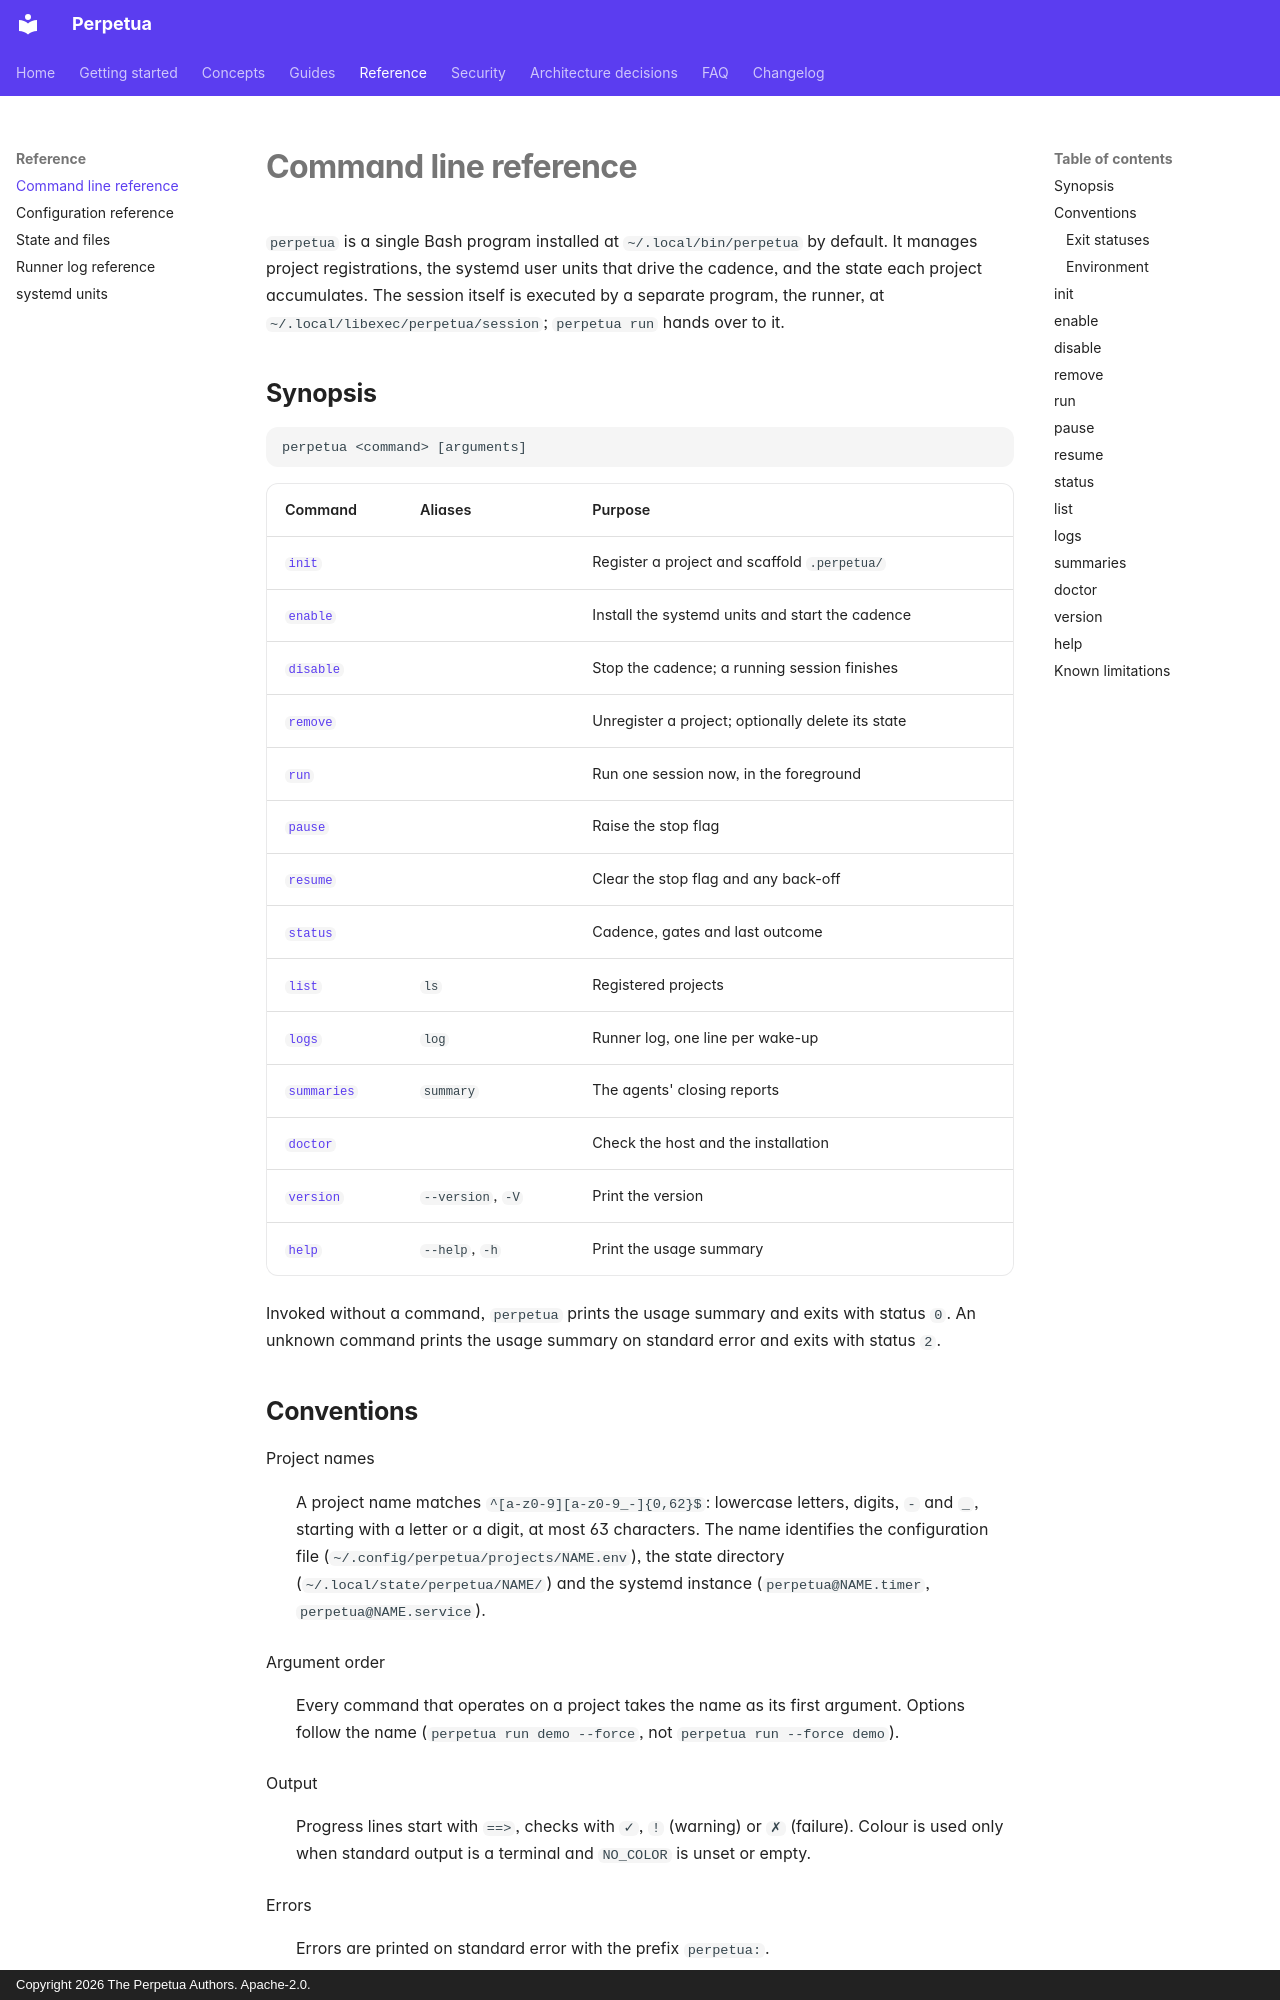

repository: koffih/perpetua · page: reference/cli/index.html · generator: mkdocs · copyright: Copyright 2026 The Perpetua Authors. Apache-2.0.

---
description: Complete reference of the perpetua command line, its commands, options, output and exit statuses.
---

# Command line reference

`perpetua` is a single Bash program installed at `~/.local/bin/perpetua` by default. It manages project registrations, the systemd user units that drive the cadence, and the state each project accumulates. The session itself is executed by a separate program, the runner, at `~/.local/libexec/perpetua/session`; `perpetua run` hands over to it.

## Synopsis

```text
perpetua <command> [arguments]
```

| Command | Aliases | Purpose |
| --- | --- | --- |
| [`init`](#init) | | Register a project and scaffold `.perpetua/` |
| [`enable`](#enable) | | Install the systemd units and start the cadence |
| [`disable`](#disable) | | Stop the cadence; a running session finishes |
| [`remove`](#remove) | | Unregister a project; optionally delete its state |
| [`run`](#run) | | Run one session now, in the foreground |
| [`pause`](#pause) | | Raise the stop flag |
| [`resume`](#resume) | | Clear the stop flag and any back-off |
| [`status`](#status) | | Cadence, gates and last outcome |
| [`list`](#list) | `ls` | Registered projects |
| [`logs`](#logs) | `log` | Runner log, one line per wake-up |
| [`summaries`](#summaries) | `summary` | The agents' closing reports |
| [`doctor`](#doctor) | | Check the host and the installation |
| [`version`](#version) | `--version`, `-V` | Print the version |
| [`help`](#help) | `--help`, `-h` | Print the usage summary |

Invoked without a command, `perpetua` prints the usage summary and exits with status `0`. An unknown command prints the usage summary on standard error and exits with status `2`.

## Conventions

Project names
:   A project name matches `^[a-z0-9][a-z0-9_-]{0,62}$`: lowercase letters, digits, `-` and `_`, starting with a letter or a digit, at most 63 characters. The name identifies the configuration file (`~/.config/perpetua/projects/NAME.env`), the state directory (`~/.local/state/perpetua/NAME/`) and the systemd instance (`perpetua@NAME.timer`, `perpetua@NAME.service`).

Argument order
:   Every command that operates on a project takes the name as its first argument. Options follow the name (`perpetua run demo --force`, not `perpetua run --force demo`).

Output
:   Progress lines start with `==>`, checks with `✓`, `!` (warning) or `✗` (failure). Colour is used only when standard output is a terminal and `NO_COLOR` is unset or empty.

Errors
:   Errors are printed on standard error with the prefix `perpetua:`.
